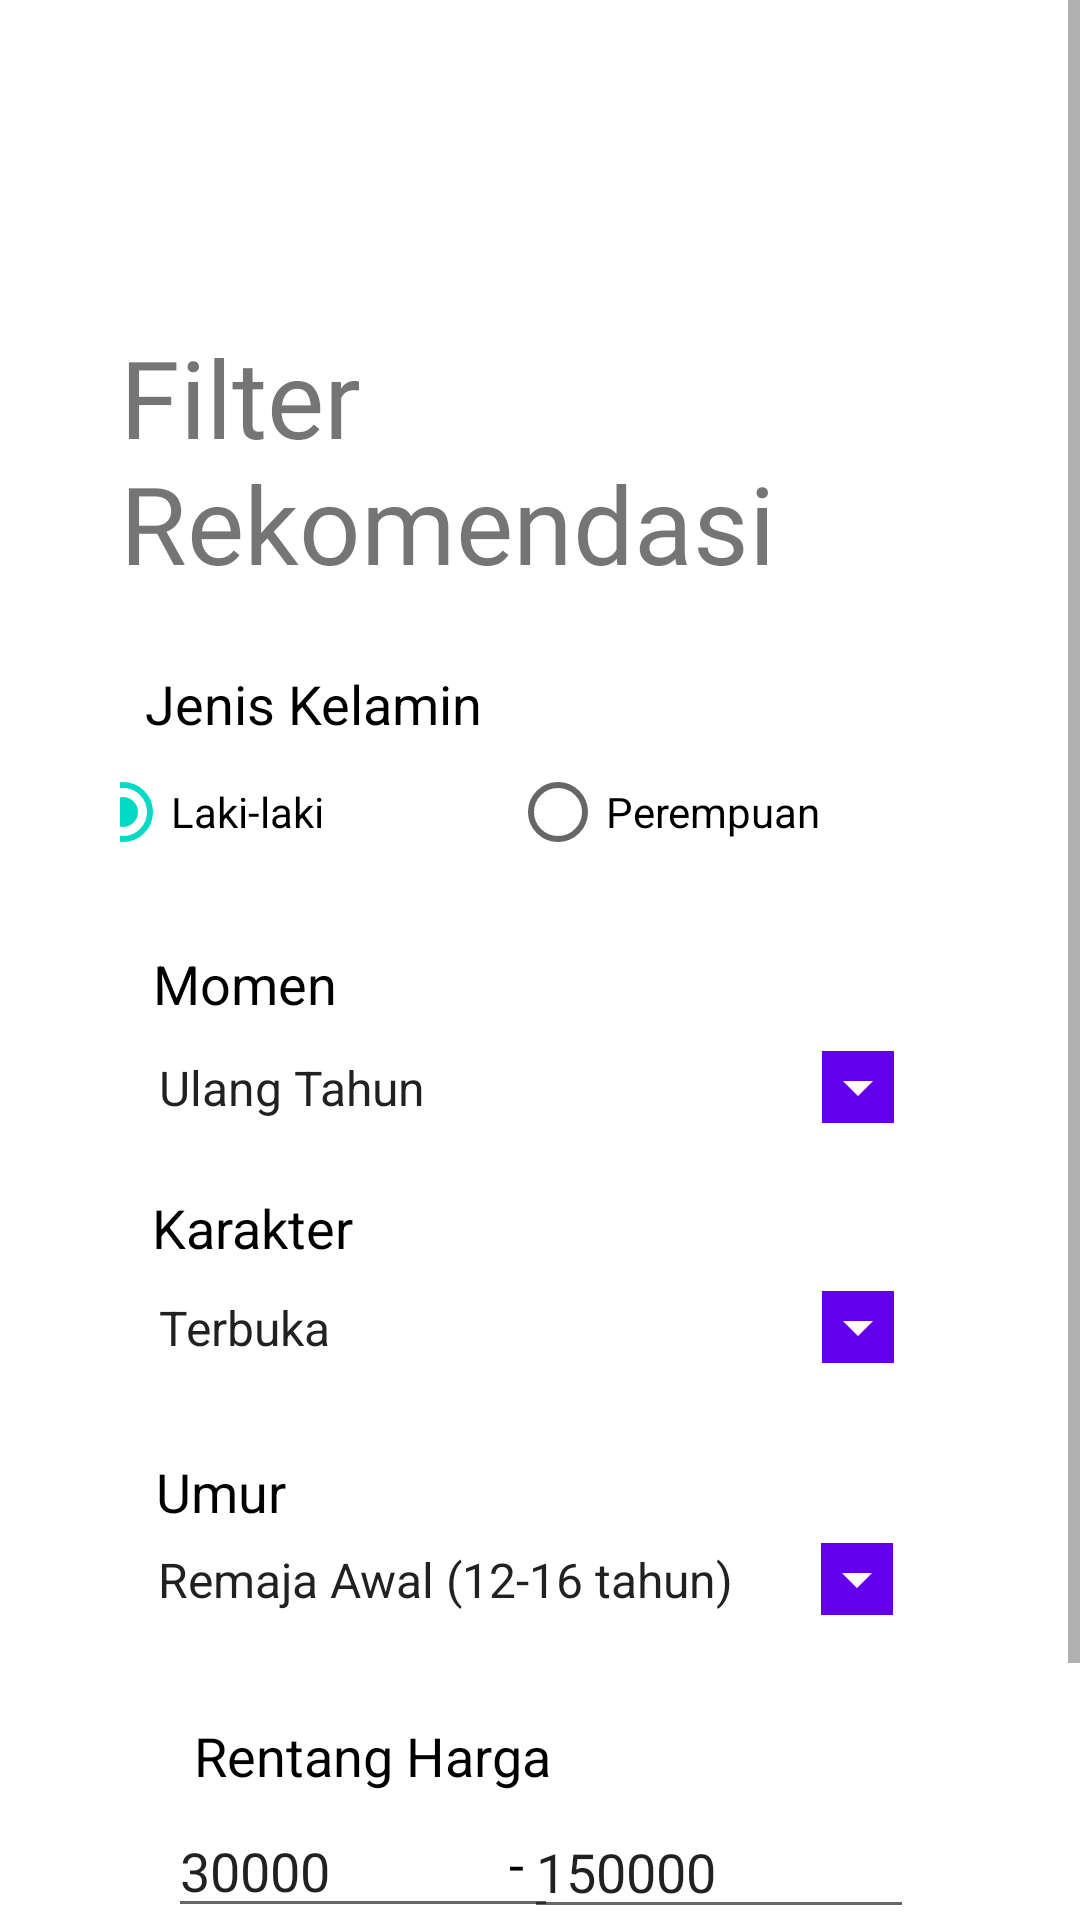

The Android layout XML behind this screen, and the referenced resources:
<!-- AndroidManifest.xml: application theme Theme.Kadoku_Ta -->
<!-- res/layout/activity_rekomendasi.xml -->
<?xml version="1.0" encoding="utf-8"?>
<ScrollView xmlns:android="http://schemas.android.com/apk/res/android"
    xmlns:app="http://schemas.android.com/apk/res-auto"
    xmlns:tools="http://schemas.android.com/tools"
    android:layout_width="match_parent"
    android:layout_height="match_parent">
<androidx.constraintlayout.widget.ConstraintLayout
    android:layout_width="match_parent"
    android:layout_height="match_parent"
    android:padding="40dp"
    tools:context=".RekomendasiActivity">

    <TextView
        android:id="@+id/textView2"
        android:layout_width="wrap_content"
        android:layout_height="wrap_content"
        android:layout_marginTop="68dp"
        android:fontFamily="@font/roboto_black"
        android:text="Filter Rekomendasi"
        android:textSize="36sp"
        app:layout_constraintEnd_toEndOf="parent"
        app:layout_constraintHorizontal_bias="0.494"
        app:layout_constraintStart_toStartOf="parent"
        app:layout_constraintTop_toTopOf="parent" />

    <RadioGroup
        android:id="@+id/radioGroupJK"
        android:layout_width="311dp"
        android:layout_height="65dp"
        android:orientation="horizontal"
        android:checkedButton="@+id/radioButtonLaki"
        app:layout_constraintEnd_toEndOf="parent"
        app:layout_constraintStart_toStartOf="parent"
        app:layout_constraintTop_toBottomOf="@+id/textView4">

        <RadioButton
            android:id="@+id/radioButtonLaki"
            android:layout_width="wrap_content"
            android:layout_height="wrap_content"
            android:layout_weight="1"
            android:text="Laki-laki" />

        <RadioButton
            android:id="@+id/radioButtonPerempuan"
            android:layout_width="wrap_content"
            android:layout_height="wrap_content"
            android:layout_weight="1"
            android:text="Perempuan" />
    </RadioGroup>

    <TextView
        android:id="@+id/textView4"
        android:layout_width="wrap_content"
        android:layout_height="wrap_content"
        android:layout_marginTop="24dp"
        android:text="Jenis Kelamin"
        android:textColor="#000000"
        android:textSize="18sp"
        app:layout_constraintEnd_toEndOf="parent"
        app:layout_constraintHorizontal_bias="0.05"
        app:layout_constraintStart_toStartOf="parent"
        app:layout_constraintTop_toBottomOf="@+id/textView2" />

    <Spinner
        android:id="@+id/spinnerMomen"
        android:layout_width="265dp"
        android:layout_height="37dp"
        android:layout_marginTop="4dp"

        android:backgroundTint="@color/design_default_color_primary"
        android:backgroundTintMode="add"
        android:entries="@array/momen"
        app:layout_constraintEnd_toEndOf="parent"
        app:layout_constraintHorizontal_bias="0.342"
        app:layout_constraintStart_toStartOf="parent"
        app:layout_constraintTop_toBottomOf="@+id/textView6" />

    <Spinner
        android:id="@+id/spinnerHobi"
        android:layout_width="265dp"
        android:layout_height="37dp"
        android:layout_marginTop="84dp"

        android:backgroundTint="@color/design_default_color_primary"
        android:backgroundTintMode="add"
        android:entries="@array/hobi"
        app:layout_constraintEnd_toEndOf="parent"
        app:layout_constraintHorizontal_bias="0.342"
        app:layout_constraintStart_toStartOf="parent"
        app:layout_constraintTop_toBottomOf="@+id/textView6" />

    <Spinner
        android:id="@+id/spinnerUmur"
        android:layout_width="265dp"
        android:layout_height="37dp"
        android:layout_marginTop="168dp"

        android:backgroundTint="@color/design_default_color_primary"
        android:backgroundTintMode="add"
        android:entries="@array/rentang_umur"
        app:layout_constraintEnd_toEndOf="parent"
        app:layout_constraintHorizontal_bias="0.315"
        app:layout_constraintStart_toStartOf="parent"
        app:layout_constraintTop_toBottomOf="@+id/textView6" />

    <TextView
        android:id="@+id/textView7"
        android:layout_width="wrap_content"
        android:layout_height="wrap_content"
        android:layout_marginTop="16dp"
        android:text="Karakter"
        android:textColor="#000000"
        android:textSize="18sp"
        app:layout_constraintEnd_toEndOf="parent"
        app:layout_constraintHorizontal_bias="0.05"
        app:layout_constraintStart_toStartOf="parent"
        app:layout_constraintTop_toBottomOf="@+id/spinnerMomen" />

    <TextView
        android:id="@+id/textView8"
        android:layout_width="wrap_content"
        android:layout_height="wrap_content"
        android:layout_marginTop="104dp"
        android:text="Umur"
        android:textColor="#000000"
        android:textSize="18sp"
        app:layout_constraintEnd_toEndOf="parent"
        app:layout_constraintHorizontal_bias="0.05"
        app:layout_constraintStart_toStartOf="parent"
        app:layout_constraintTop_toBottomOf="@+id/spinnerMomen" />

    <TextView
        android:id="@+id/textView10"
        android:layout_width="wrap_content"
        android:layout_height="wrap_content"
        android:layout_marginTop="192dp"
        android:text="Rentang Harga"
        android:textColor="#000000"
        android:textSize="18sp"
        app:layout_constraintEnd_toEndOf="parent"
        app:layout_constraintHorizontal_bias="0.154"
        app:layout_constraintStart_toStartOf="parent"
        app:layout_constraintTop_toBottomOf="@+id/spinnerMomen" />

    <TextView
        android:id="@+id/textView11"
        android:layout_width="wrap_content"
        android:layout_height="wrap_content"
        android:layout_marginTop="228dp"
        android:text="-"
        android:textColor="#000000"
        android:textSize="18sp"
        app:layout_constraintEnd_toEndOf="parent"
        app:layout_constraintHorizontal_bias="0.472"
        app:layout_constraintStart_toStartOf="parent"
        app:layout_constraintTop_toBottomOf="@+id/spinnerMomen" />

    <TextView
        android:id="@+id/textView6"
        android:layout_width="wrap_content"
        android:layout_height="wrap_content"
        android:layout_marginTop="4dp"
        android:text="Momen"
        android:textColor="#000000"
        android:textSize="18sp"
        app:layout_constraintEnd_toEndOf="parent"
        app:layout_constraintHorizontal_bias="0.05"
        app:layout_constraintStart_toStartOf="parent"
        app:layout_constraintTop_toBottomOf="@+id/radioGroupJK" />

    <EditText
        android:id="@+id/editTextMin"
        android:layout_width="130dp"
        android:layout_height="41dp"
        android:ems="10"
        android:hint="Harga Minimum"
        android:inputType="number"
        android:text="30000"
        app:layout_constraintBottom_toBottomOf="parent"
        app:layout_constraintEnd_toEndOf="parent"
        app:layout_constraintHorizontal_bias="0.107"
        app:layout_constraintStart_toStartOf="parent"
        app:layout_constraintTop_toBottomOf="@+id/textView10"
        app:layout_constraintVertical_bias="0.069" />

    <EditText
        android:id="@+id/editTextMaks"
        android:layout_width="130dp"
        android:layout_height="41dp"
        android:layout_marginTop="57dp"
        android:layout_marginEnd="44dp"
        android:layout_marginBottom="56dp"
        android:ems="10"
        android:hint="Harga Maksimal"
        android:inputType="number"
        android:text="150000"
        app:layout_constraintBottom_toBottomOf="parent"
        app:layout_constraintEnd_toEndOf="parent"
        app:layout_constraintHorizontal_bias="0.0"
        app:layout_constraintStart_toEndOf="@+id/textView11"
        app:layout_constraintTop_toBottomOf="@+id/spinnerUmur"
        app:layout_constraintVertical_bias="0.05" />

    <Button
        android:id="@+id/buttonRekom"
        android:layout_width="296dp"
        android:layout_height="54dp"
        android:text="Lanjut Halaman Rekomendasi"
        app:layout_constraintBottom_toBottomOf="parent"
        app:layout_constraintEnd_toEndOf="parent"
        app:layout_constraintHorizontal_bias="0.495"
        app:layout_constraintStart_toStartOf="parent"
        app:layout_constraintTop_toBottomOf="@+id/textView11"
        app:layout_constraintVertical_bias="0.377" />


</androidx.constraintlayout.widget.ConstraintLayout>
</ScrollView>
<!-- resources referenced by this layout -->
<resources>
  <string-array name="hobi">
          <item>Terbuka</item>
          <item>Suka Berinteraksi</item>
          <item>Penyayang</item>
          <item>Teratur</item>
          <item>Mudah Gelisah</item>
      </string-array>
  <string-array name="momen">
          <item>Ulang Tahun</item>
          <item>Wisuda</item>
          <item>Pernikahan</item>
      </string-array>
  <string-array name="rentang_umur">
          <item>Remaja Awal (12-16 tahun)</item>
          <item>Remaja Akhir (17-25 tahun) </item>
          <item>Dewasa Awal (26-35 tahun)</item>
          <item>Dewasa Akhir (36-45 tahun)</item>
          <item>Lansia Awal (46-55 tahun)</item>
          <item>Lansia Akhir (56-65 tahun)</item>
          <item>Manula (65 tahun ke atas)</item>
      </string-array>
  <style name="Theme.Kadoku_Ta" parent="Theme.MaterialComponents.DayNight.DarkActionBar">
          
          <item name="colorPrimary">@color/purple_500</item>
          <item name="colorPrimaryVariant">@color/purple_700</item>
          <item name="colorOnPrimary">@color/white</item>
          
          <item name="colorSecondary">@color/teal_200</item>
          <item name="colorSecondaryVariant">@color/teal_700</item>
          <item name="colorOnSecondary">@color/black</item>
          
          <item name="android:statusBarColor" tools:targetApi="l">?attr/colorPrimaryVariant</item>
          
      </style>
  <!-- not gathered from this repository: default colours our renderer supplied (Android Studio template values) -->
  <color name="purple_500">#FF6200EE</color>
  <color name="purple_700">#FF3700B3</color>
  <color name="teal_200">#FF03DAC5</color>
  <color name="teal_700">#FF018786</color>
  <color name="black">#FF000000</color>
  <color name="white">#FFFFFFFF</color>
</resources>
